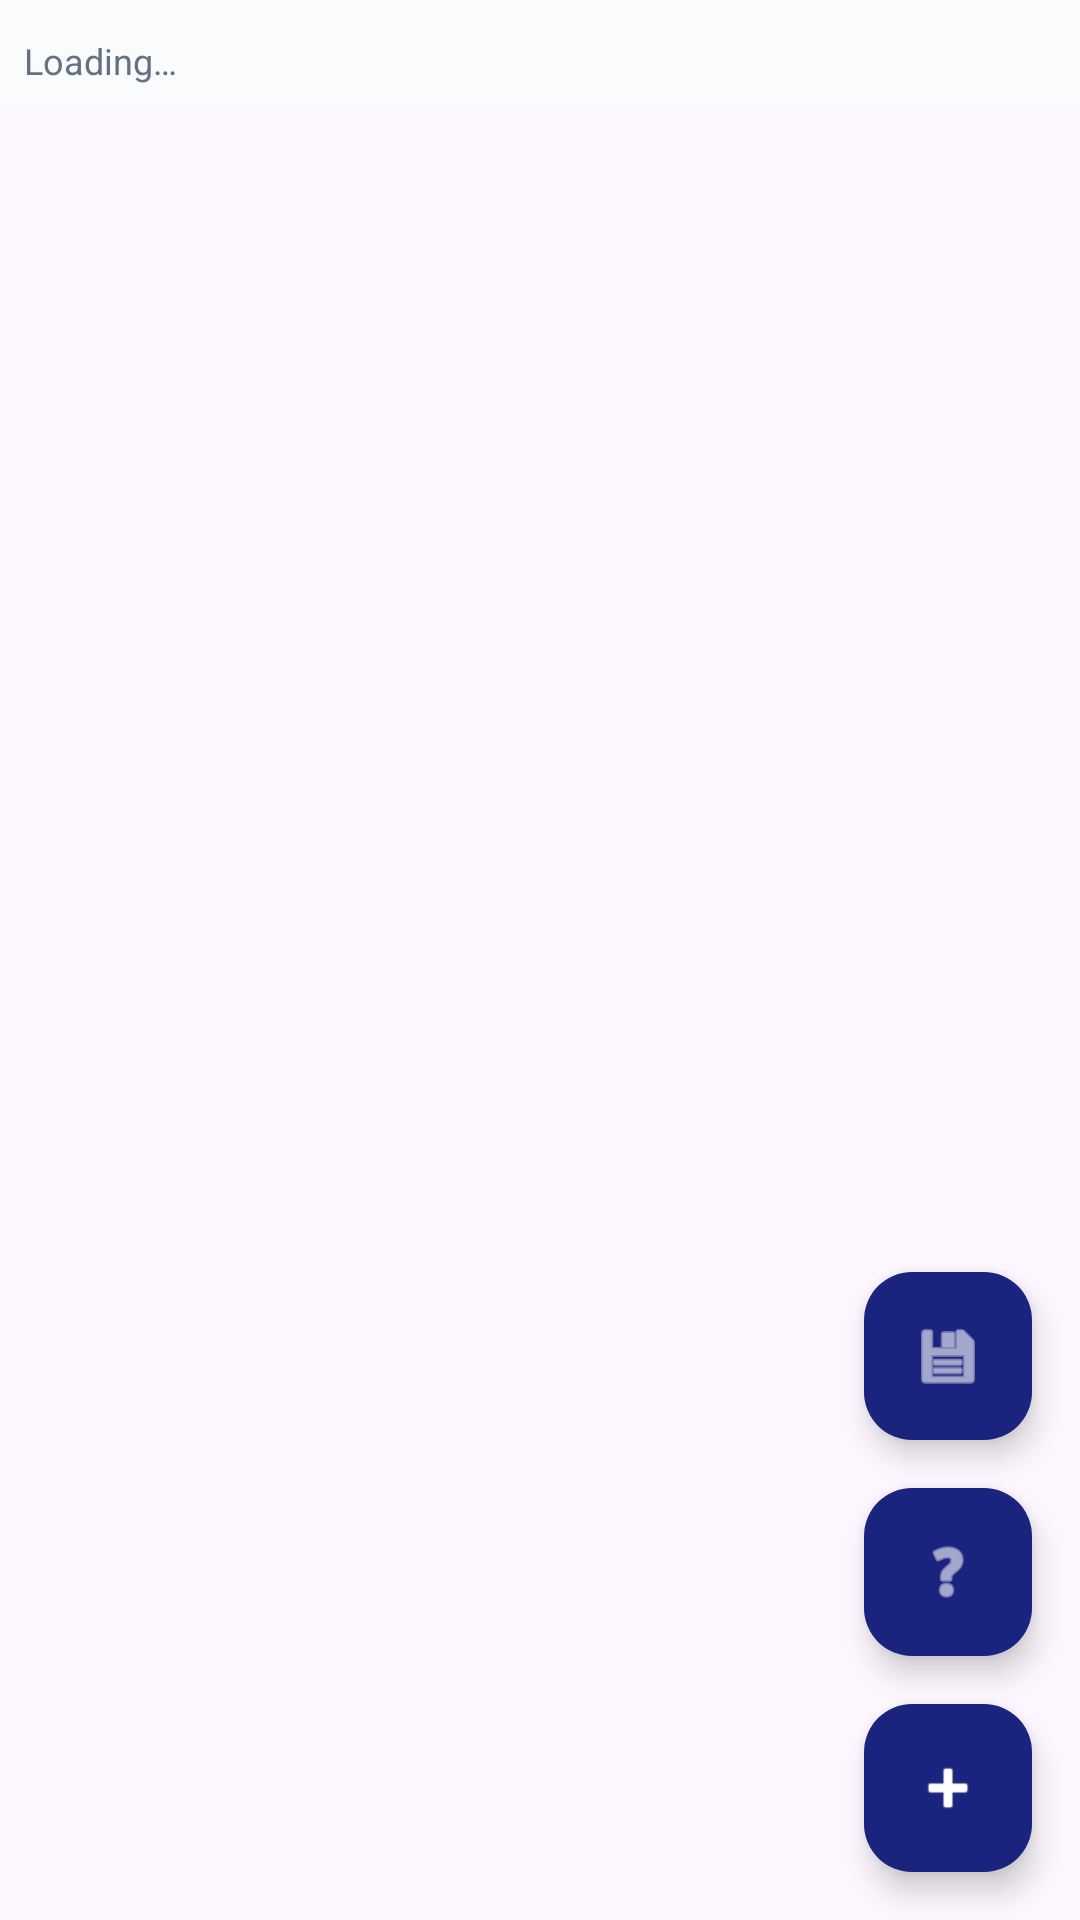

Produce the Android XML layout that renders to this screen, including the resource entries it uses.
<!-- AndroidManifest.xml: application theme Theme.Unischedule -->
<!-- res/layout/fragment_scheduler.xml -->
<?xml version="1.0" encoding="utf-8"?>
<androidx.constraintlayout.widget.ConstraintLayout xmlns:android="http://schemas.android.com/apk/res/android"
    xmlns:app="http://schemas.android.com/apk/res-auto"
    android:layout_width="match_parent"
    android:layout_height="match_parent">

    
    <LinearLayout
        android:id="@+id/filterBar"
        android:layout_width="match_parent"
        android:layout_height="wrap_content"
        android:orientation="vertical"
        android:background="#FAFBFC"
        android:padding="8dp"
        app:layout_constraintTop_toTopOf="parent"
        app:layout_constraintStart_toStartOf="parent"
        app:layout_constraintEnd_toEndOf="parent">

        <HorizontalScrollView
            android:layout_width="match_parent"
            android:layout_height="wrap_content"
            android:scrollbars="none">

            <com.google.android.material.chip.ChipGroup
                android:id="@+id/filterChipGroup"
                android:layout_width="wrap_content"
                android:layout_height="wrap_content"
                app:singleLine="true"
                app:chipSpacingHorizontal="6dp" />
        </HorizontalScrollView>

        <TextView
            android:id="@+id/resultCountText"
            android:layout_width="wrap_content"
            android:layout_height="wrap_content"
            android:text="Loading…"
            android:textSize="12sp"
            android:textColor="#667085"
            android:layout_marginTop="4dp" />
    </LinearLayout>

    
    <ProgressBar
        android:id="@+id/progressBar"
        android:layout_width="wrap_content"
        android:layout_height="wrap_content"
        android:visibility="gone"
        app:layout_constraintTop_toBottomOf="@id/filterBar"
        app:layout_constraintBottom_toBottomOf="parent"
        app:layout_constraintStart_toStartOf="parent"
        app:layout_constraintEnd_toEndOf="parent" />

    <androidx.recyclerview.widget.RecyclerView
        android:id="@+id/schedulerRecyclerView"
        android:layout_width="match_parent"
        android:layout_height="0dp"
        android:padding="8dp"
        app:layout_constraintTop_toBottomOf="@id/filterBar"
        app:layout_constraintBottom_toBottomOf="parent" />

    
    <com.google.android.material.floatingactionbutton.FloatingActionButton
        android:id="@+id/btnExportShare"
        android:layout_width="wrap_content"
        android:layout_height="wrap_content"
        android:layout_margin="16dp"
        android:contentDescription="Export Excel"
        app:layout_constraintBottom_toTopOf="@+id/btnDownloadSample"
        app:layout_constraintEnd_toEndOf="parent"
        app:srcCompat="@android:drawable/ic_menu_save" />

    
    <com.google.android.material.floatingactionbutton.FloatingActionButton
        android:id="@+id/btnDownloadSample"
        android:layout_width="wrap_content"
        android:layout_height="wrap_content"
        android:layout_margin="16dp"
        android:contentDescription="Download Sample"
        app:fabSize="mini"
        app:layout_constraintBottom_toTopOf="@+id/fabAddSchedule"
        app:layout_constraintEnd_toEndOf="parent"
        app:srcCompat="@android:drawable/ic_menu_help" />

    
    <com.google.android.material.floatingactionbutton.FloatingActionButton
        android:id="@+id/fabAddSchedule"
        android:layout_width="wrap_content"
        android:layout_height="wrap_content"
        android:layout_margin="16dp"
        android:contentDescription="Add Schedule"
        app:layout_constraintBottom_toBottomOf="parent"
        app:layout_constraintEnd_toEndOf="parent"
        app:srcCompat="@android:drawable/ic_input_add" />

</androidx.constraintlayout.widget.ConstraintLayout>
<!-- resources referenced by this layout -->
<resources>
  <style name="Theme.Unischedule" parent="Theme.Material3.DayNight.NoActionBar">
          
          <item name="colorPrimary">@color/navy_blue</item>
          <item name="colorOnPrimary">@color/white</item>
          <item name="colorPrimaryContainer">@color/navy_blue</item>
          <item name="colorOnPrimaryContainer">@color/white</item>
          
          <item name="colorSecondary">@color/vibrant_orange</item>
          <item name="colorOnSecondary">@color/white</item>
  
          
          <item name="android:statusBarColor">?attr/colorPrimaryVariant</item>
  
          
          <item name="textInputStyle">@style/Widget.Material3.TextInputLayout.OutlinedBox</item>
      </style>
  <color name="navy_blue">#1A237E</color>
  <color name="white">#FFFFFFFF</color>
  <color name="vibrant_orange">#FF8C00</color>
</resources>
